Dataset: Firearms_Detection_Dataset (GitHub, tinolinton/Thesis_Projects). Classes: peaceful - no weapon, weaponized - weapon present.

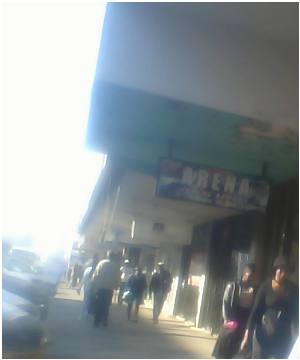
Label: peaceful - no weapon

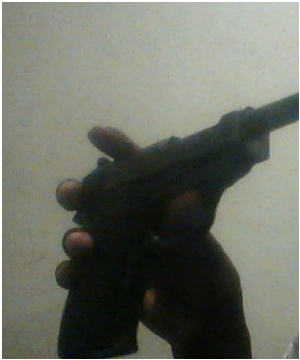
Label: weaponized - weapon present

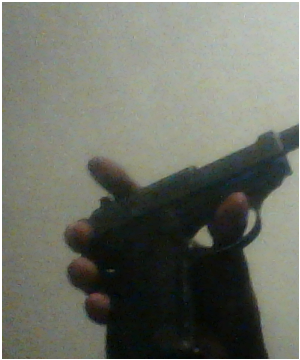
Label: weaponized - weapon present

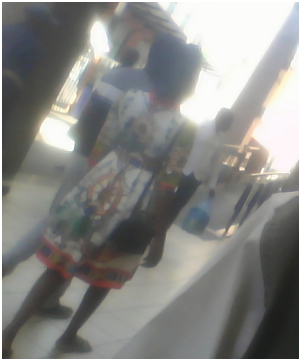
Label: peaceful - no weapon

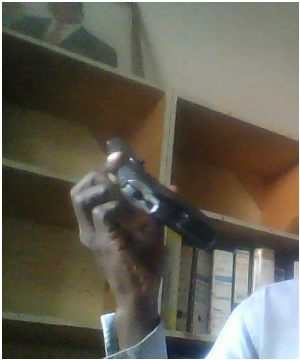
Label: weaponized - weapon present

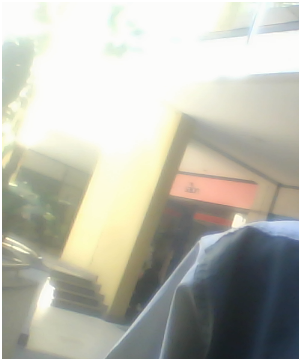
Label: peaceful - no weapon
